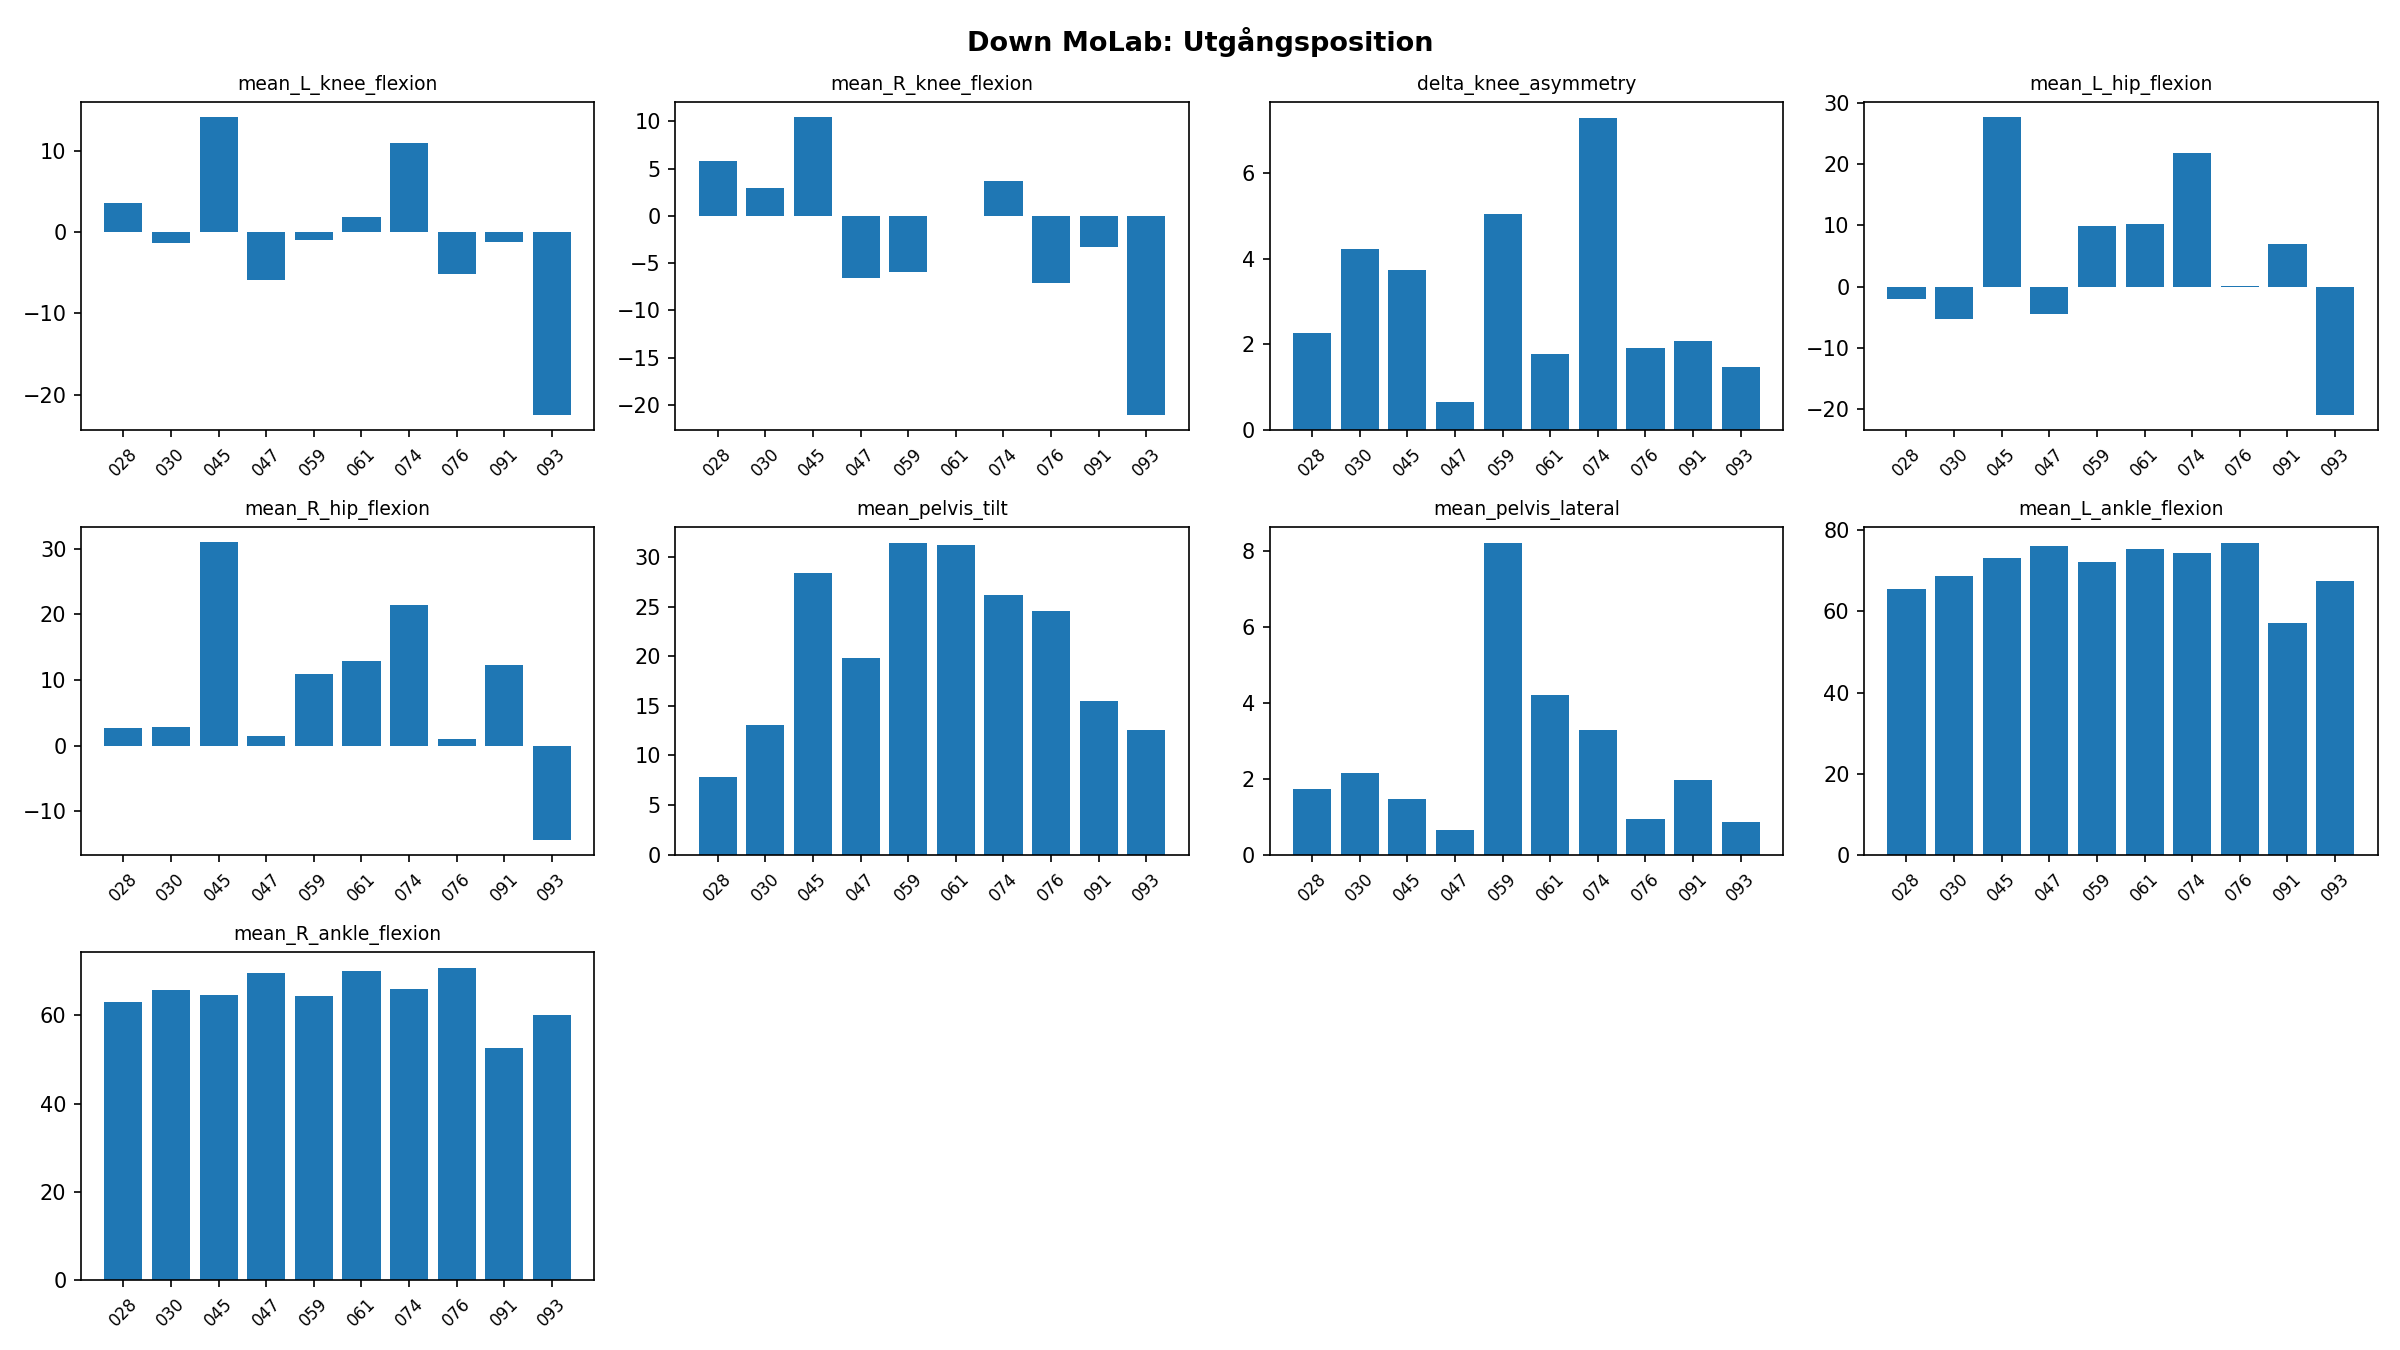

The table this chart was drawn from, first rows:
video, mean_L_knee_flexion, mean_R_knee_flexion, delta_knee_asymmetry, mean_L_hip_flexion, mean_R_hip_flexion, mean_pelvis_tilt, mean_pelvis_lateral, mean_L_ankle_flexion, mean_R_ankle_flexion
028, 3.571, 5.842, 2.271, -2.068, 2.778, 7.865, 1.735, 65.46, 62.94
030, -1.285, 2.943, 4.228, -5.246, 2.783, 13.09, 2.156, 68.64, 65.67
045, 14.14, 10.41, 3.727, 27.63, 30.94, 28.43, 1.481, 73.3, 64.64
047, -5.94, -6.584, 0.645, -4.544, 1.48, 19.8, 0.6601, 76.07, 69.63
059, -0.9422, -5.981, 5.039, 9.915, 10.87, 31.4, 8.204, 72.25, 64.32
061, 1.809, 0.03532, 1.774, 10.19, 12.87, 31.25, 4.208, 75.48, 70.03
074, 10.94, 3.656, 7.286, 21.75, 21.4, 26.2, 3.286, 74.41, 66.1
076, -5.146, -7.047, 1.901, 0.1718, 1.034, 24.59, 0.9356, 76.88, 70.74
091, -1.195, -3.267, 2.072, 6.962, 12.33, 15.45, 1.965, 57.23, 52.56
093, -22.5, -21.04, 1.462, -20.93, -14.32, 12.6, 0.8561, 67.57, 60.19
